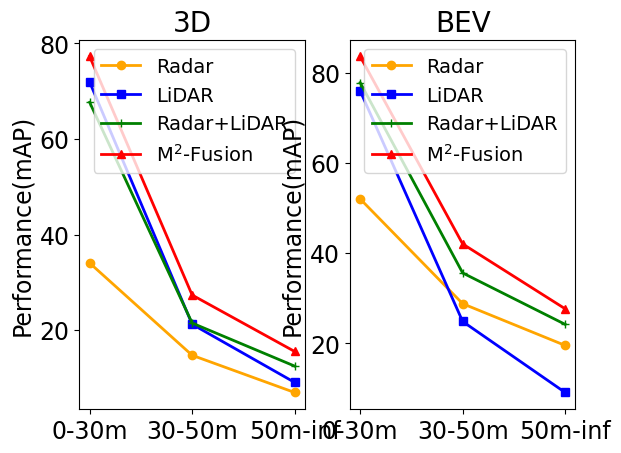

This chart was generated by the following Python code:
import matplotlib.pyplot as plt
plt.rc('font',family='Times New Roman')

plt.subplot(1,2,1)

plt.title("3D",fontsize=20)
# 横坐标
x = ['0-30m','30-50m','50m-inf']

radar=[ 34.06, 14.76, 6.98] 
lidar=[ 71.90, 21.25, 9.09]
fusion1 = [67.67, 21.50, 12.50]
my_fusion= [77.26, 27.36, 15.56]

plt.plot(x, radar, linewidth=2, color="orange", marker="o",label="Radar")
plt.plot(x, lidar, linewidth=2, color="blue", marker="s",label="LiDAR")
plt.plot(x, fusion1, linewidth=2, color="green", marker="+",label="Radar+LiDAR")
plt.plot(x, my_fusion, linewidth=2, color="red", marker="^",label="M${^2}$-Fusion")


plt.tick_params(axis='both', labelsize=17)
plt.ylabel('Performance(mAP)',fontsize=17)
plt.legend(loc='upper right',fontsize=14)

plt.subplot(1,2,2)

plt.title("BEV",fontsize=20)
# 横坐标
x = ['0-30m','30-50m','50m-inf']

radar=[ 52.08,28.81 ,19.54] 
lidar=[ 76.07, 24.86, 9.09]
fusion1 = [77.92,35.64,24.22]
my_fusion= [83.73, 42.08, 27.68]

plt.plot(x, radar, linewidth=2, color="orange", marker="o",label="Radar")
plt.plot(x, lidar, linewidth=2, color="blue", marker="s",label="LiDAR")
plt.plot(x, fusion1, linewidth=2, color="green", marker="+",label="Radar+LiDAR")
plt.plot(x, my_fusion, linewidth=2, color="red", marker="^",label="M${^2}$-Fusion")


plt.tick_params(axis='both', labelsize=17)
plt.ylabel('Performance(mAP)',fontsize=17)
plt.legend(loc='upper right',fontsize=14)


plt.show()